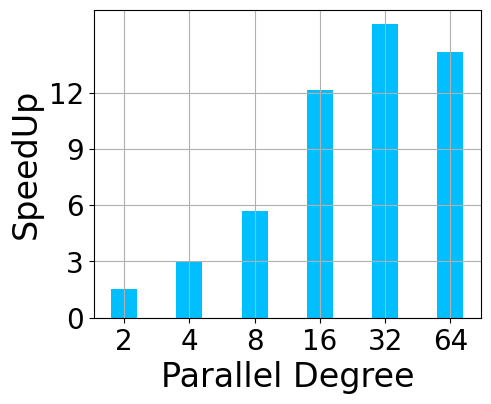
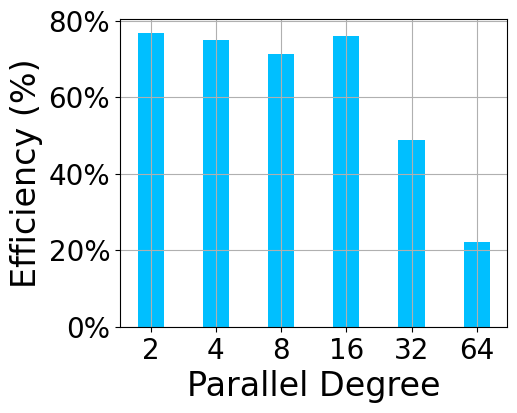

The script that saved these images, in order:
import matplotlib
import matplotlib.pyplot as plt
import numpy as np
from matplotlib import rc
from matplotlib.ticker import FuncFormatter

rc('mathtext', default='regular')
from matplotlib.pyplot import MultipleLocator

plt.rcParams['font.family'] = ['Times New Roman']
plt.rcParams['axes.unicode_minus'] = False

pD = [2, 4, 8, 16, 32, 64]

# pHEM5_HEM5 = [1.502, 3.198, 5.929, 11.248, 10.31, 6.241]
# per_pHEM5_HEM5 = [0.751, 0.8, 0.741, 0.703, 0.322, 0.098]

pHEM5_HEM5=[1.534, 3.003, 5.71, 12.146, 15.632, 14.154 ]
per_pHEM5_HEM5= [0.767, 0.75075, 0.71375, 0.759125, 0.4885, 0.22115625 ]

x = np.arange(6)
width = 0.4
lsize = 24 # 34
tickSize = 20 # 30


# plt.figure(figsize=(18, 6))
# # plt.tight_layout()

# plt.subplots_adjust(left=None, bottom=None, right=None, top=None, \
#     wspace=0.25, hspace=0.45)

# plt.subplot(121)
# # plt.bar(x - width, Rein, width, color='r',
# # label=Name[0])  # r"$HEM0PS\_20S_e$" 'limegreen'
# plt.bar(x, pHEM5_HEM5, width,
#         color='#00BFFF')  # label=Name[1] r"$BIOP3PD\_10S_e$"
# # plt.bar(x + width, HEM5, width, color='DEEPPINK',
# #         label=Name[6])  # limegreen brown DEEPPINK r"$HEM5DD\_10S_e$"

# plt.tick_params(labelsize=tickSize)
# # plt.tick_params(direction='out', labelsize=24, length=5.5, width=1)
# plt.xlabel('Parallel Degree', fontsize=lsize)
# plt.ylabel('SpeedUp', fontsize=lsize)

# plt.xticks(x, labels=["2", "4", "8", "16", "32", "64"])
# # plt.legend(fontsize=11, loc=(0.3 / 10, 2.98 / 4), ncol=1)
# plt.grid()
# # plt.title(r"Exp2: Marking Time when $\frac{S_e}{d}=q=0.5$",fontsize=18)
# plt.yticks([0, 3, 6, 9, 12])

# plt.subplot(122)
# plt.bar(x, per_pHEM5_HEM5, width, color='#00BFFF')  #, label=Name[5]
# plt.xlabel('Parallel Degree', fontsize=lsize)
# plt.ylabel('Efficiency (%)', fontsize=lsize)
# plt.grid()
# plt.xticks(x, labels=["2", "4", "8", "16", "32", "64"])
# plt.tick_params(labelsize=tickSize)
# def to_percent(temp, position):
#     return '%1.0f' % (100 * temp) + '%'

# plt.gca().yaxis.set_major_formatter(FuncFormatter(to_percent))
# fig = plt.gcf()
# plt.show()
# fig.savefig('./exp17_pHEM.pdf', format='pdf', bbox_inches='tight')

plt.figure(figsize=(5, 4))
# plt.tight_layout()

# plt.subplots_adjust(left=None, bottom=None, right=None, top=None, \
    # wspace=0.25, hspace=0.45)

# plt.subplot(121)
# plt.bar(x - width, Rein, width, color='r',
# label=Name[0])  # r"$HEM0PS\_20S_e$" 'limegreen'
plt.bar(x, pHEM5_HEM5, width, color='#00BFFF')  # label=Name[1] r"$BIOP3PD\_10S_e$"
# plt.bar(x + width, HEM5, width, color='DEEPPINK',
#         label=Name[6])  # limegreen brown DEEPPINK r"$HEM5DD\_10S_e$"

plt.tick_params(labelsize=tickSize)
# plt.tick_params(direction='out', labelsize=24, length=5.5, width=1)
plt.xlabel('Parallel Degree', fontsize=lsize)
plt.ylabel('SpeedUp', fontsize=lsize)

plt.xticks(x, labels=["2", "4", "8", "16", "32", "64"])
# plt.legend(fontsize=11, loc=(0.3 / 10, 2.98 / 4), ncol=1)
plt.grid()
# plt.title(r"Exp2: Marking Time when $\frac{S_e}{d}=q=0.5$",fontsize=18)
plt.yticks([0, 3, 6, 9, 12])

fig = plt.gcf()
plt.show()
fig.savefig('./exp17_pHEM_speedup.pdf', format='pdf', bbox_inches='tight')

plt.figure(figsize=(5, 4))
plt.bar(x, per_pHEM5_HEM5, width, color='#00BFFF')  #, label=Name[5]
plt.xlabel('Parallel Degree', fontsize=lsize)
plt.ylabel('Efficiency (%)', fontsize=lsize)
plt.grid()
plt.xticks(x, labels=["2", "4", "8", "16", "32", "64"])
plt.tick_params(labelsize=tickSize)
def to_percent(temp, position):
    return '%1.0f' % (100 * temp) + '%'

plt.gca().yaxis.set_major_formatter(FuncFormatter(to_percent))
fig = plt.gcf()
plt.show()
fig.savefig('./exp17_pHEM_efficieny.pdf', format='pdf', bbox_inches='tight')
